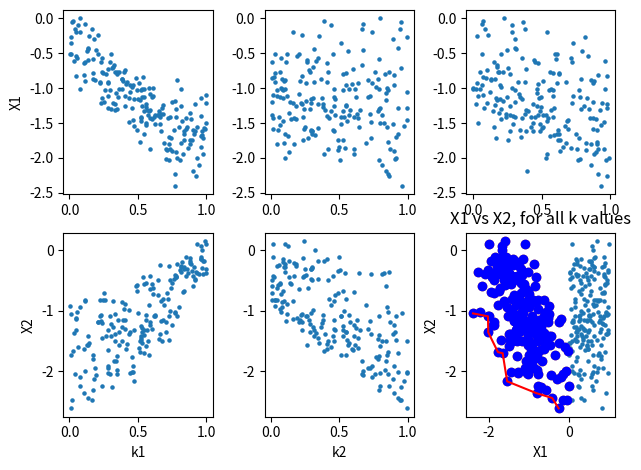

Generate this figure with matplotlib:
#Example of data visualization by pareto front.

import numpy as np
import matplotlib.pyplot as plt

#generate some synthetic data to analysis
rnum = 200
np.random.uniform(0,1,rnum)
k1 = np.random.uniform(0,1,rnum)
k2 = np.random.uniform(0,1,rnum)
k3 = np.random.uniform(0,1,rnum)

x1 = -(1+k2)*np.sin(0.5*np.pi*k1)+0.4*k2-0.8*k3+0.1*np.random.normal(0,1,rnum)
x2 = -(1+k2)*np.cos(0.5*np.pi*k1)-0.6*k2+0.2*k3+0.1*np.random.normal(0,1,rnum)

#Use Subfigure to look at X1, X2 vs k1, k2, k3
fig, ax = plt.subplots(2, 3)
msc = 5
ax[0, 0].scatter(k1, x1,s=msc)
ax[0, 1].scatter(k2, x1,s=msc)
ax[0, 2].scatter(k3, x1,s=msc)
ax[1, 0].scatter(k1, x2,s=msc)
ax[1, 1].scatter(k2, x2,s=msc)
ax[1, 2].scatter(k3, x2,s=msc)
ax[0, 0].set_ylabel('X1')
ax[1, 0].set_xlabel('k1')
ax[1, 0].set_ylabel('X2')
ax[1, 1].set_xlabel('k2')
ax[1, 2].set_xlabel('k3')
fig.tight_layout()
plt.show()

#But what k values will minimize X1 and X2 are the same time?

#Look at X1 vs X2 on scatterplot
plt.scatter(x1,x2)
plt.title('X1 vs X2, for all k values')
plt.xlabel('X1')
plt.ylabel('X2')
plt.show()

#Now I can clearly see which points are the best, then look up the corresponding k-values...

#The best values are known as the Pareto Front
p1 = []
p2 = []
lp = 0
left1 = x1
left2 = x2
while(len(left1) > 0):
  #Point with the minimum x1, of whats left
  p1.append(np.min(left1))
  p2.append(left2[np.argmin(left1)])
  #narrow whats left to points small on x2
  left1 = left1[left2 < p2[lp]]
  left2 = left2[left2 < p2[lp]]
  lp=lp+1

#Plot Scatterplot again with Pareto Front
plt.scatter(x1,x2,color='blue')
plt.plot(p1,p2,color='red')
plt.title('X1 vs X2, for all k values')
plt.xlabel('X1')
plt.ylabel('X2')
plt.show()